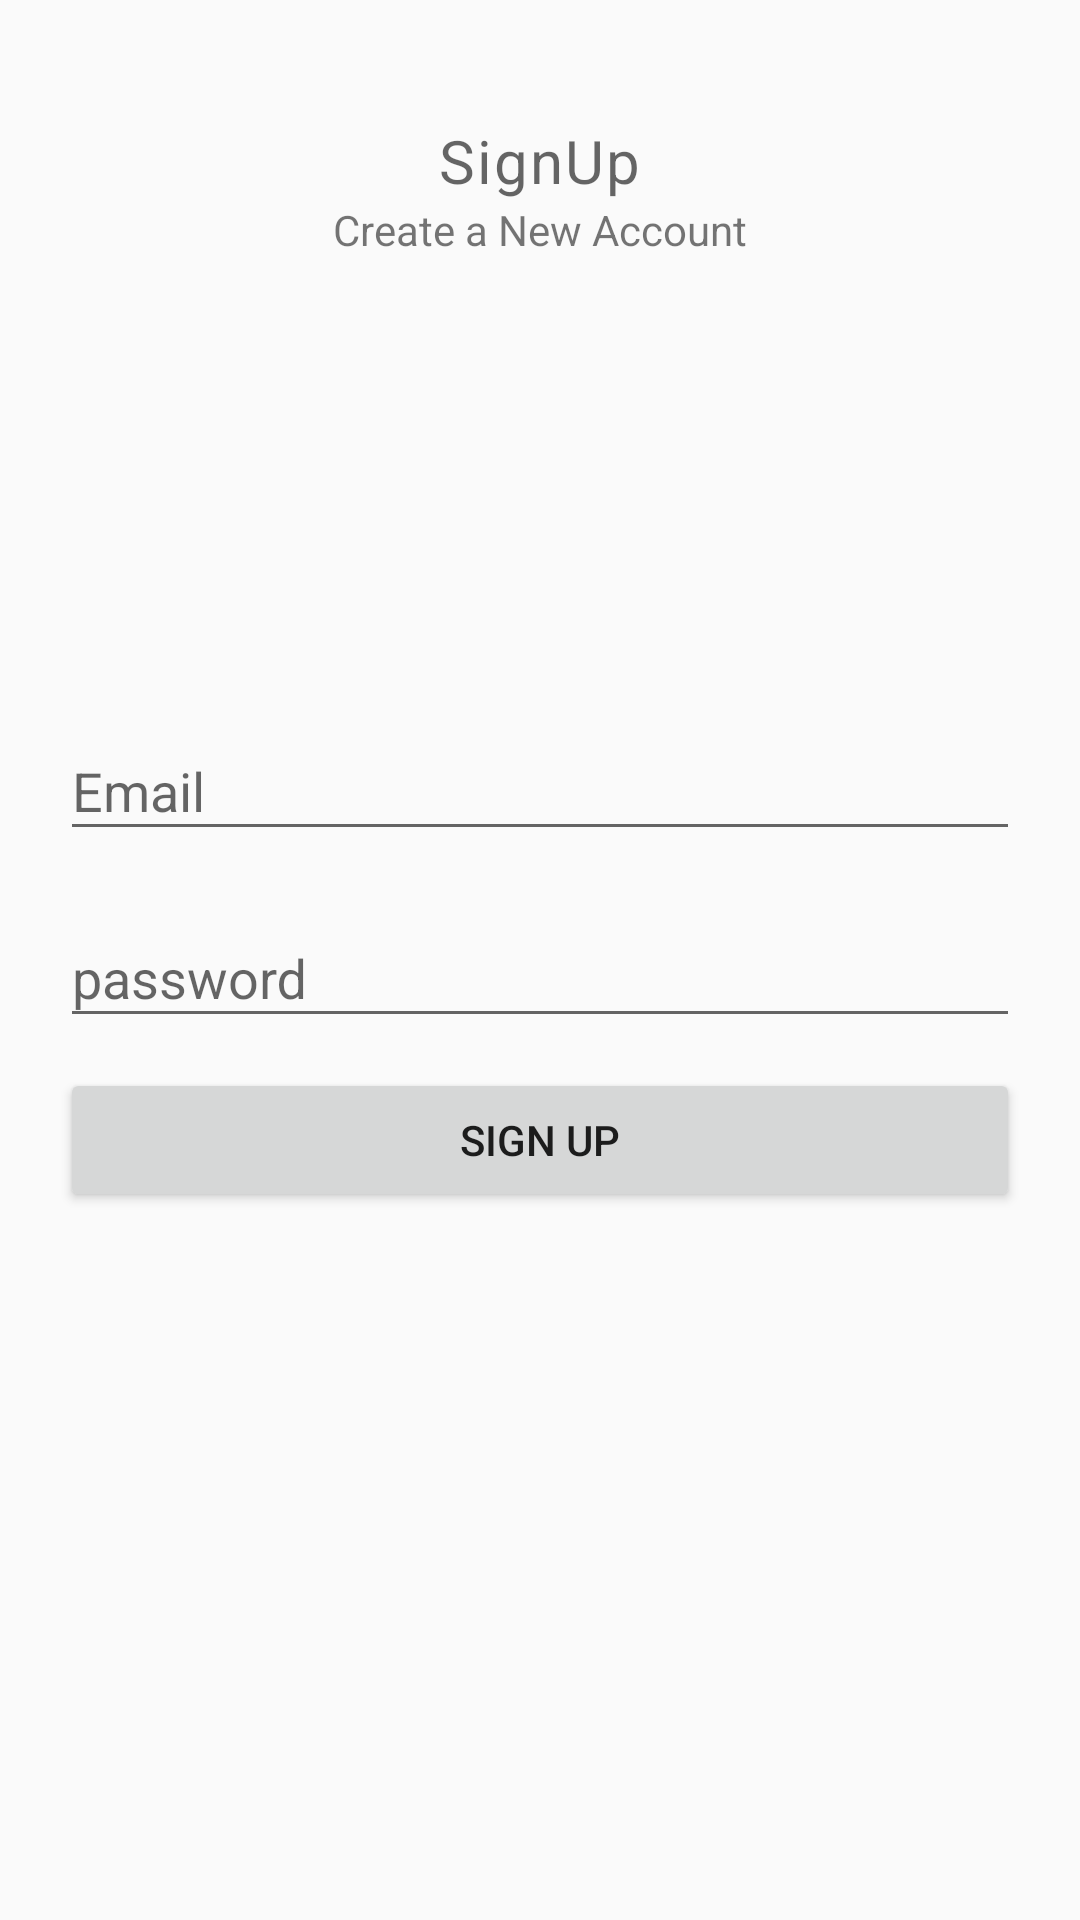

Android layout source for this screen:
<!-- AndroidManifest.xml: application theme Theme.ProjectGame -->
<!-- res/layout/fragment_sign_in.xml -->
<?xml version="1.0" encoding="utf-8"?>
<RelativeLayout xmlns:android="http://schemas.android.com/apk/res/android"
    xmlns:tools="http://schemas.android.com/tools"
    android:layout_width="match_parent"
    android:layout_height="match_parent"
    android:padding="20dp"
    tools:context=".acc.SignInFragment">

    <TextView
        android:id="@+id/titleLable"
        android:layout_width="wrap_content"
        android:layout_height="wrap_content"
        android:layout_marginTop="20dp"
        android:textSize="20dp"
        android:layout_centerHorizontal="true"
        style="@style/TextAppearance.MaterialComponents.Caption"
        android:text="SignUp"/>

    <TextView
        android:layout_width="wrap_content"
        android:layout_height="wrap_content"
        android:layout_below="@id/titleLable"
        android:layout_centerHorizontal="true"
        android:text="Create a New Account" />
    <com.google.android.material.textfield.TextInputLayout
        android:id="@+id/emailtil"
        android:layout_above="@id/passwordtil"
        android:layout_marginBottom="10dp"
        android:layout_width="match_parent"
        android:layout_height="wrap_content">

        <EditText
            android:id="@+id/emailET"
            android:layout_width="match_parent"
            android:layout_height="wrap_content"
            android:hint="Email"
            android:inputType="textEmailAddress"/>
    </com.google.android.material.textfield.TextInputLayout>

    <com.google.android.material.textfield.TextInputLayout
        android:id="@+id/passwordtil"
        android:layout_width="match_parent"
        android:layout_centerInParent="true"
        android:layout_height="wrap_content">

        <EditText
            android:id="@+id/passwordEt"
            android:inputType="textPassword"
            android:hint="password"
            android:layout_width="match_parent"
            android:layout_height="wrap_content"/>
    </com.google.android.material.textfield.TextInputLayout>

    <Button
        android:id="@+id/signInBtn"
        android:layout_width="match_parent"
        android:layout_height="wrap_content"
        android:layout_below="@id/passwordtil"
        android:layout_marginTop="10dp"
        android:text="Sign Up" />



</RelativeLayout>
<!-- resources referenced by this layout -->
<resources>
  <style name="Theme.ProjectGame" parent="Theme.AppCompat.Light.NoActionBar">
          
          <item name="colorPrimary">@color/purple_500</item>
          <item name="colorPrimaryVariant">@color/purple_700</item>
          <item name="colorOnPrimary">@color/white</item>
          
          <item name="colorSecondary">@color/teal_200</item>
          <item name="colorSecondaryVariant">@color/teal_700</item>
          <item name="colorOnSecondary">@color/black</item>
          
          <item name="android:statusBarColor" tools:targetApi="l">?attr/colorPrimaryVariant</item>
          
      </style>
  <color name="purple_500">#FF6200EE</color>
  <color name="purple_700">#FF3700B3</color>
  <color name="white">#FFFFFFFF</color>
  <color name="teal_200">#FF03DAC5</color>
  <color name="teal_700">#FF018786</color>
  <color name="black">#FF000000</color>
</resources>
